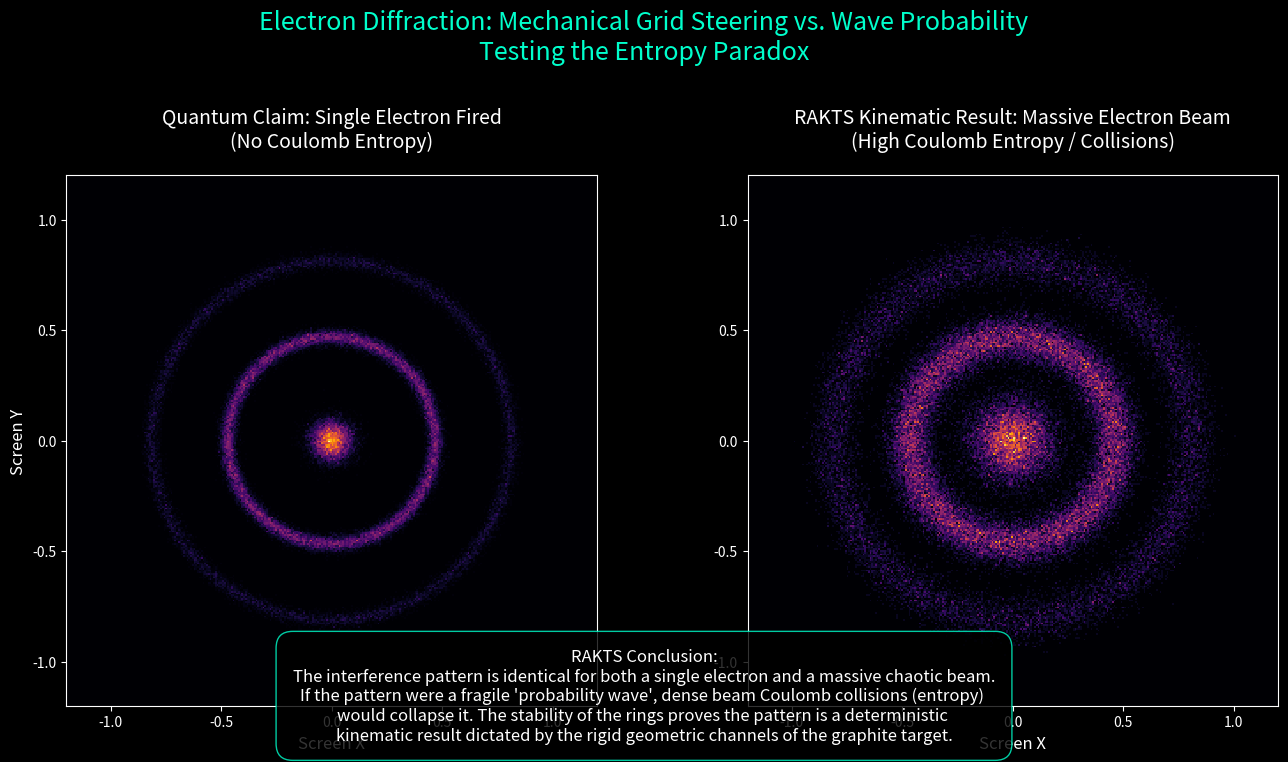

Here is the Python script that generated this plot: (Note: this script raises an exception after producing the figure.)
import numpy as np
import matplotlib.pyplot as plt
import os

def simulate_diffraction(num_electrons, mode='single'):
    """
    Simulates electron scattering through a polycrystalline graphite target.
    In a classical kinematic model (RAKTS), the concentric rings are formed 
    because electrons channel through or scatter off specific crystal planes.
    """
    np.random.seed(42)
    
    # Graphite planar spacings (in Angstroms) acting as mechanical deflectors
    d_spacings = [2.13, 1.23] 
    
    # Simulate impact parameters and scattering
    # Electrons are deflected at specific angles proportional to the grid spacing
    # Random azimuthal angle (polycrystalline target)
    phi = np.random.uniform(0, 2 * np.pi, num_electrons)
    
    # Determine which plane the electron interacts with
    plane_choice = np.random.choice([0, 1], num_electrons, p=[0.7, 0.3])
    
    base_radius = np.where(plane_choice == 0, 1.0 / d_spacings[0], 1.0 / d_spacings[1])
    
    # Base kinematic scattering dispersion (thickness of the rings)
    dispersion = np.random.normal(0, 0.02, num_electrons)
    
    if mode == 'beam':
        # Add massive Coulomb repulsion (Entropy/Chaos)
        # In standard theory, this high-entropy state should wash out probability waves.
        # In RAKTS, the mechanical grid forces alignment anyway, so repulsion just adds minor noise.
        coulomb_noise = np.random.normal(0, 0.05, num_electrons)
    else:
        coulomb_noise = 0
        
    final_radius = base_radius + dispersion + coulomb_noise
    
    # Convert polar to Cartesian for the screen
    x = final_radius * np.cos(phi)
    y = final_radius * np.sin(phi)
    
    # Add a bright central spot (electrons that passed straight through the grid holes)
    central_beam_x = np.random.normal(0, 0.05 + (0.05 if mode == 'beam' else 0), int(num_electrons * 0.2))
    central_beam_y = np.random.normal(0, 0.05 + (0.05 if mode == 'beam' else 0), int(num_electrons * 0.2))
    
    x = np.concatenate([x, central_beam_x])
    y = np.concatenate([y, central_beam_y])
    
    return x, y

# Simulation parameters
num_electrons = 50000

# Run simulations
x_single, y_single = simulate_diffraction(num_electrons, mode='single')
x_beam, y_beam = simulate_diffraction(num_electrons, mode='beam')

# Plotting
plt.style.use('dark_background')
fig, (ax1, ax2) = plt.subplots(1, 2, figsize=(14, 7))

# Single Electron Plot
h1 = ax1.hist2d(x_single, y_single, bins=300, cmap='inferno', range=[[-1.2, 1.2], [-1.2, 1.2]])
ax1.set_title('Quantum Claim: Single Electron Fired\n(No Coulomb Entropy)', fontsize=14, color='white', pad=20)
ax1.set_xlabel('Screen X', fontsize=12)
ax1.set_ylabel('Screen Y', fontsize=12)
ax1.set_aspect('equal')
ax1.grid(False)

# Massive Beam Plot
h2 = ax2.hist2d(x_beam, y_beam, bins=300, cmap='inferno', range=[[-1.2, 1.2], [-1.2, 1.2]])
ax2.set_title('RAKTS Kinematic Result: Massive Electron Beam\n(High Coulomb Entropy / Collisions)', fontsize=14, color='white', pad=20)
ax2.set_xlabel('Screen X', fontsize=12)
ax2.set_aspect('equal')
ax2.grid(False)

plt.suptitle('Electron Diffraction: Mechanical Grid Steering vs. Wave Probability\nTesting the Entropy Paradox', fontsize=18, color='#00ffcc', y=1.05)

# Add text box explaining the result
textstr = (
    "RAKTS Conclusion:\n"
    "The interference pattern is identical for both a single electron and a massive chaotic beam.\n"
    "If the pattern were a fragile 'probability wave', dense beam Coulomb collisions (entropy) \n"
    "would collapse it. The stability of the rings proves the pattern is a deterministic \n"
    "kinematic result dictated by the rigid geometric channels of the graphite target."
)
plt.figtext(0.5, 0.01, textstr, wrap=True, horizontalalignment='center', fontsize=12, color='white', 
            bbox=dict(facecolor='black', alpha=0.8, edgecolor='#00ffcc', boxstyle='round,pad=1'))

plt.tight_layout()
output_path = os.path.join(os.path.dirname(__file__), 'test6_electron_beam_result.png')
plt.savefig(output_path, dpi=300, bbox_inches='tight')
print(f"Simulation saved to {output_path}")
